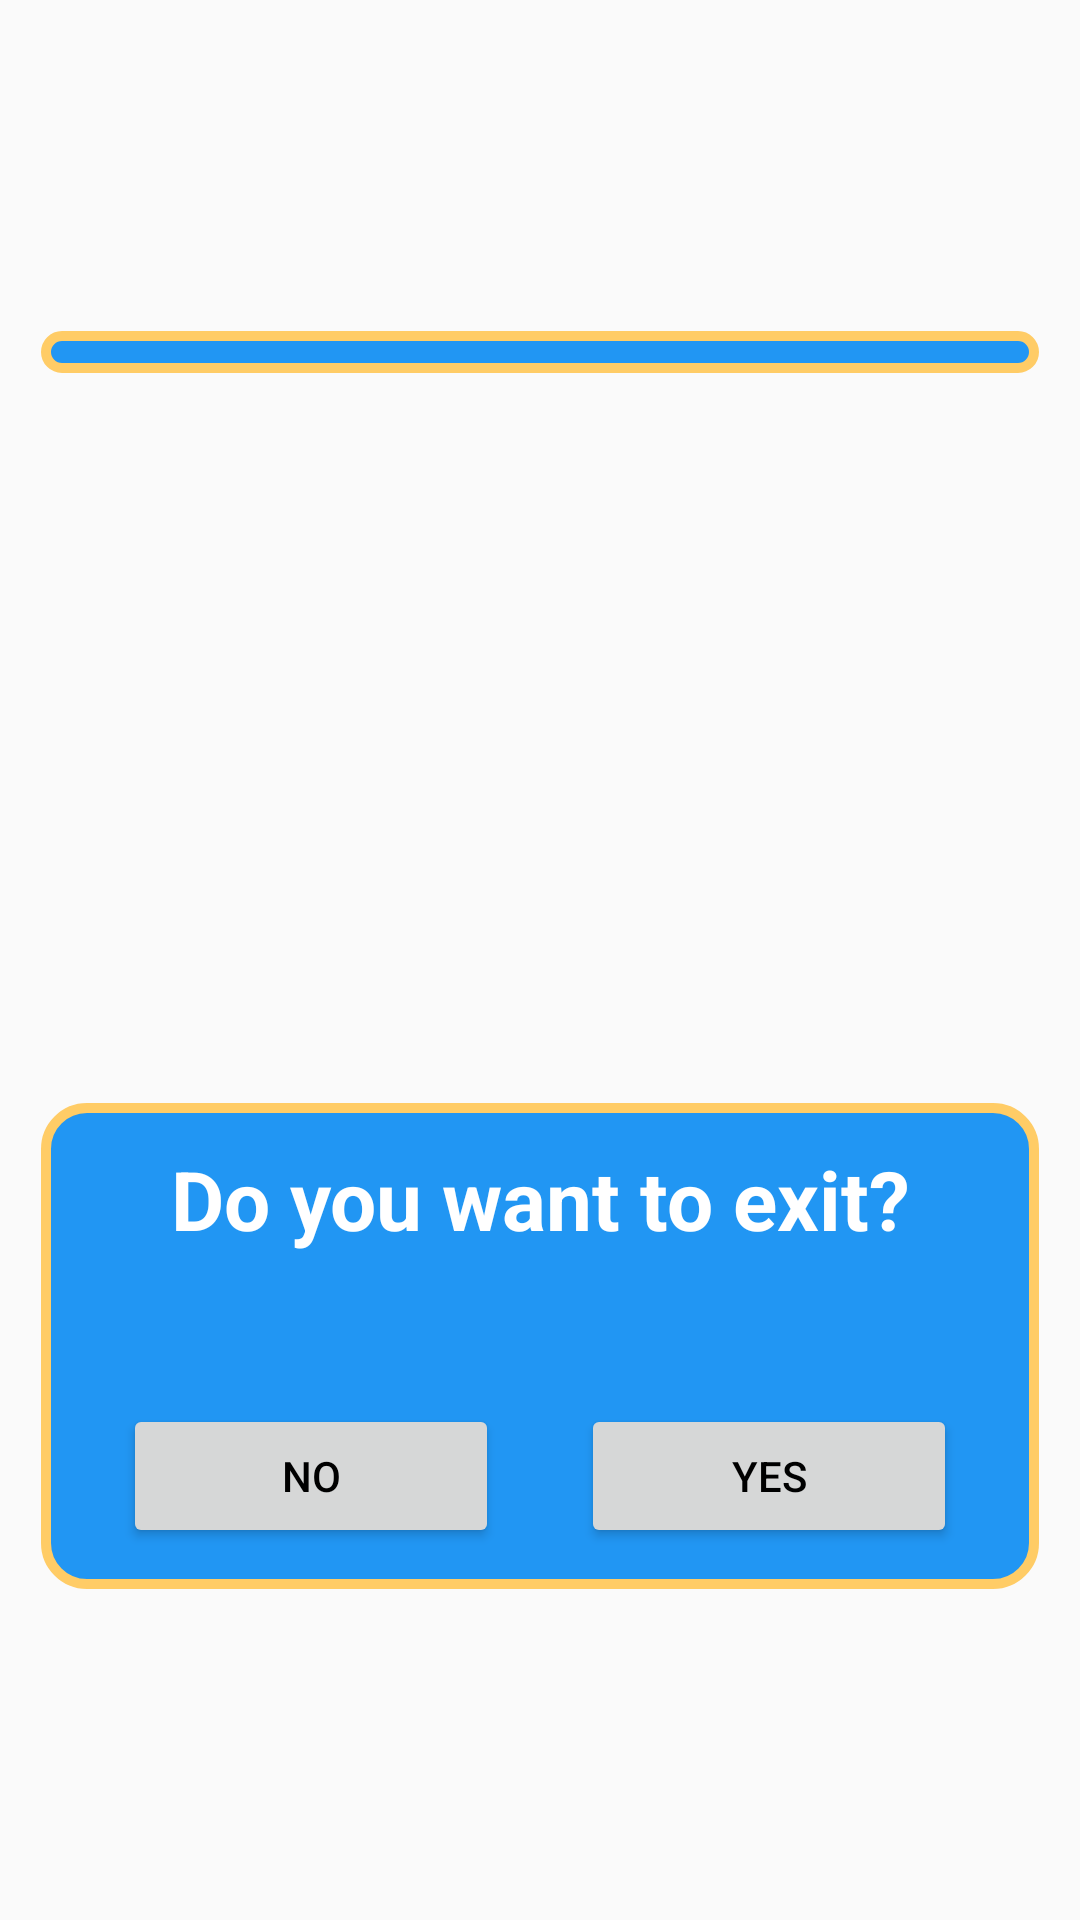

Write the Android layout XML for this screen, with the resource values it uses.
<!-- AndroidManifest.xml: application theme AppTheme -->
<!-- res/layout/my_response_dialog_layout.xml -->
<?xml version="1.0" encoding="utf-8"?>
<androidx.constraintlayout.widget.ConstraintLayout xmlns:android="http://schemas.android.com/apk/res/android"
    xmlns:app="http://schemas.android.com/apk/res-auto"
    android:layout_width="match_parent"
    android:layout_height="match_parent"
    android:padding="@dimen/padding_standard">

    <FrameLayout
        android:id="@+id/native_ad_container"
        android:layout_width="match_parent"
        android:layout_height="wrap_content"
        android:background="@drawable/dialog_bg"
        android:padding="@dimen/padding_small"
        app:layout_constraintBottom_toTopOf="@+id/view"
        app:layout_constraintEnd_toEndOf="parent"
        app:layout_constraintStart_toStartOf="parent"
        app:layout_constraintTop_toTopOf="parent" />

    <View
        android:id="@+id/view"
        android:layout_width="match_parent"
        android:layout_height="@dimen/banner_ad_height"
        app:layout_constraintBottom_toTopOf="@+id/linear_layout"
        app:layout_constraintEnd_toEndOf="parent"
        app:layout_constraintStart_toStartOf="parent"
        app:layout_constraintTop_toBottomOf="@+id/native_ad_container" />

    <LinearLayout
        android:id="@+id/linear_layout"
        android:layout_width="match_parent"
        android:layout_height="wrap_content"
        android:background="@drawable/dialog_bg"
        android:orientation="vertical"
        android:padding="@dimen/padding_standard"
        app:layout_constraintBottom_toBottomOf="parent"
        app:layout_constraintEnd_toEndOf="parent"
        app:layout_constraintStart_toStartOf="parent"
        app:layout_constraintTop_toBottomOf="@+id/view">

        <TextView
            android:id="@+id/textView"
            android:layout_width="match_parent"
            android:layout_height="wrap_content"
            android:gravity="center"
            android:text="@string/do_you_want_to_exit"
            android:textColor="@color/white"
            android:textSize="@dimen/text_size_32"
            android:textStyle="bold" />

        <View
            android:layout_width="match_parent"
            android:layout_height="@dimen/banner_ad_height" />

        <LinearLayout
            android:layout_width="match_parent"
            android:layout_height="wrap_content"
            android:orientation="horizontal">

            <Button
                android:id="@+id/no"
                android:layout_width="0dp"
                android:layout_height="wrap_content"
                android:layout_marginStart="@dimen/margin_standard"
                android:layout_marginEnd="@dimen/margin_standard"
                android:layout_weight="1"
                android:text="@string/no"
                android:textColor="@color/black" />

            <Button
                android:id="@+id/yes"
                android:layout_width="0dp"
                android:layout_height="wrap_content"
                android:layout_marginStart="@dimen/margin_standard"
                android:layout_marginEnd="@dimen/margin_standard"
                android:layout_weight="1"
                android:text="@string/yes"
                android:textColor="@color/black" />

        </LinearLayout>

    </LinearLayout>

</androidx.constraintlayout.widget.ConstraintLayout>
<!-- resources referenced by this layout -->
<resources>
  <color name="black">#000000</color>
  <color name="white">#ffffff</color>
  <dimen name="banner_ad_height">50dp</dimen>
  <dimen name="margin_standard">12.2dp</dimen>
  <dimen name="padding_small">6.1dp</dimen>
  <dimen name="padding_standard">12.2dp</dimen>
  <dimen name="text_size_32">24.38sp</dimen>
  <!-- drawable dialog_bg (drawable) -->
  <?xml version="1.0" encoding="utf-8"?>
  <shape xmlns:android="http://schemas.android.com/apk/res/android">
  
      <solid android:color="@color/blue" />
  
      <stroke
          android:width="@dimen/margin_extra_small"
          android:color="@color/yellow" />
  
      <corners android:radius="@dimen/margin_standard" />
  
  </shape>
  <string name="do_you_want_to_exit">Do you want to exit?</string>
  <string name="no">NO</string>
  <string name="yes">YES</string>
  <style name="AppTheme" parent="Theme.AppCompat.Light.DarkActionBar">
          
          <item name="colorPrimary">@color/colorPrimary</item>
          <item name="colorPrimaryDark">@color/colorPrimaryDark</item>
          <item name="colorAccent">@color/colorAccent</item>
      </style>
  <color name="blue">#2196F3</color>
  <dimen name="margin_extra_small">3.04dp</dimen>
  <color name="yellow">#FFCC66</color>
  <color name="colorPrimary">#6200EE</color>
  <color name="colorPrimaryDark">#3700B3</color>
  <color name="colorAccent">#03DAC5</color>
</resources>
